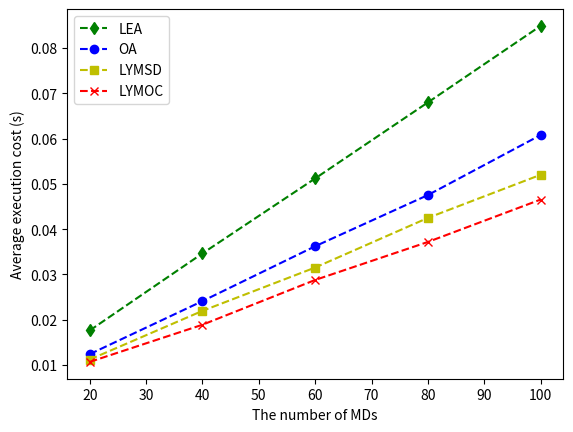

Write Python code to recreate this figure.
import matplotlib.pyplot as plt

# Given data
lea = [0.017631567896822, 0.0346408671308353, 0.0511942166935529, 0.0679772468490831, 0.084867318169341]
oa = [0.0124090162405831, 0.0241145963097977, 0.0362274949458864, 0.0475276949076497, 0.0607750697026911]
lymd = [0.0112155358923716, 0.0219603736001996, 0.03152897733423, 0.0424854722724445, 0.052005042788468]
lymc = [0.0106920480073503, 0.0188995217158881, 0.028783790205107, 0.0371731727379543, 0.0465338259976164]

md = [20, 40, 60, 80, 100]

# Create the plot
plt.plot(md, lea, 'g--d', label='LEA')
plt.plot(md, oa, 'b--o', label='OA')
plt.plot(md, lymd, 'y--s', label='LYMSD')
plt.plot(md, lymc, 'r--x', label='LYMOC')

# Add labels and title
plt.xlabel('The number of MDs')
plt.ylabel('Average execution cost (s)')
plt.legend()
plt.show()
